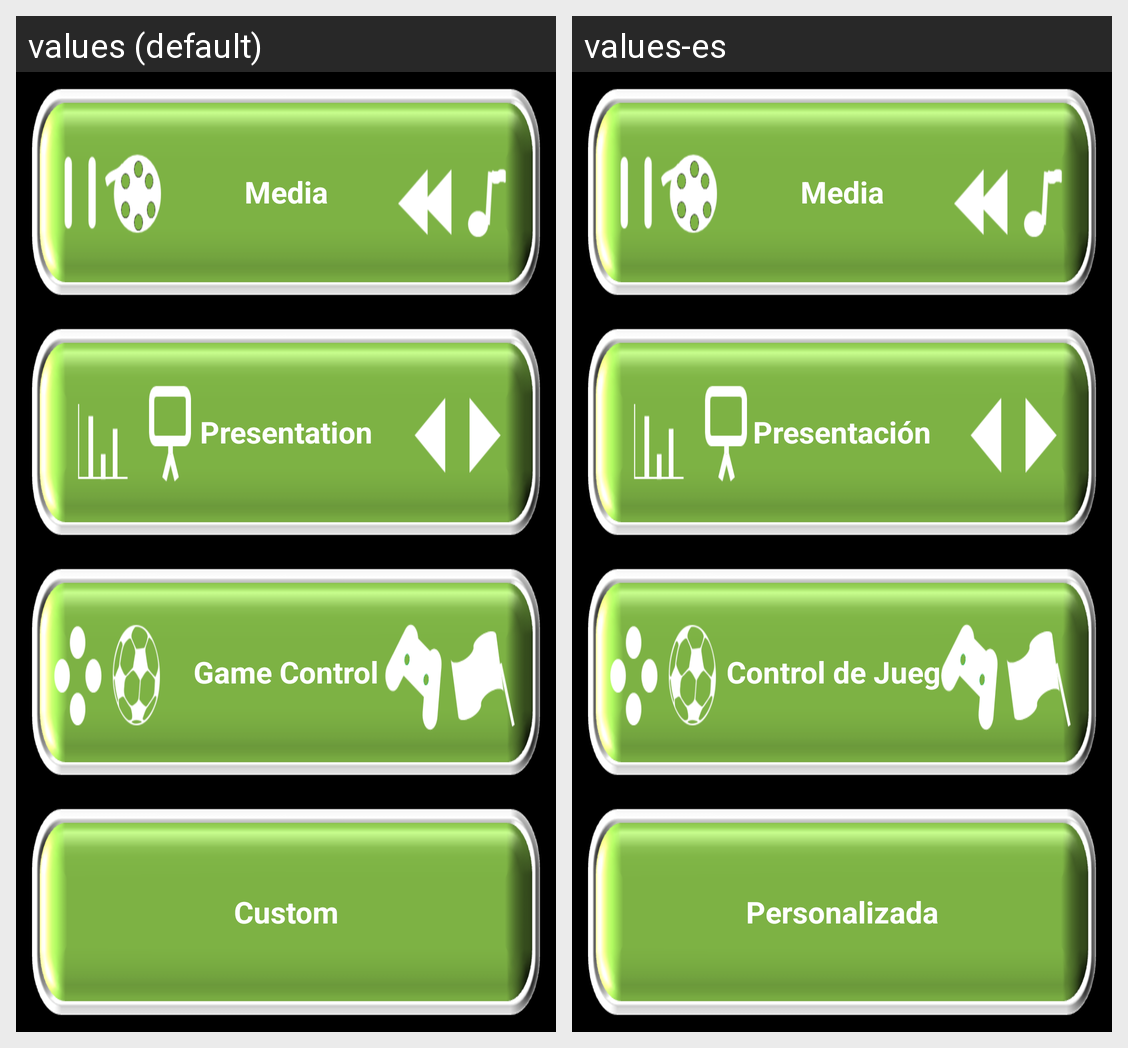

For this localized Android screen grid, give each drawn string resource with its value in every locale shown.
Android screen res/layout/green_skin_selector.xml rendered under 2 locales, left to right: values (default), values-es. Device: Nexus 5 (rendered at 1080×1920; each locale shown at half size, 540×960, under a caption strip naming it); theme app_style.
Strings drawn on this screen, with the default value and each locale's value (text and hints the layout hard-codes, and strings that could not be matched under every locale, appear in the picture but are not listed):

media
  values: Media
  values-es: Media

presentation
  values: Presentation
  values-es: Presentación

gameCtrl
  values: Game Control
  values-es: Control de Juego

custom
  values: Custom
  values-es: Personalizada
